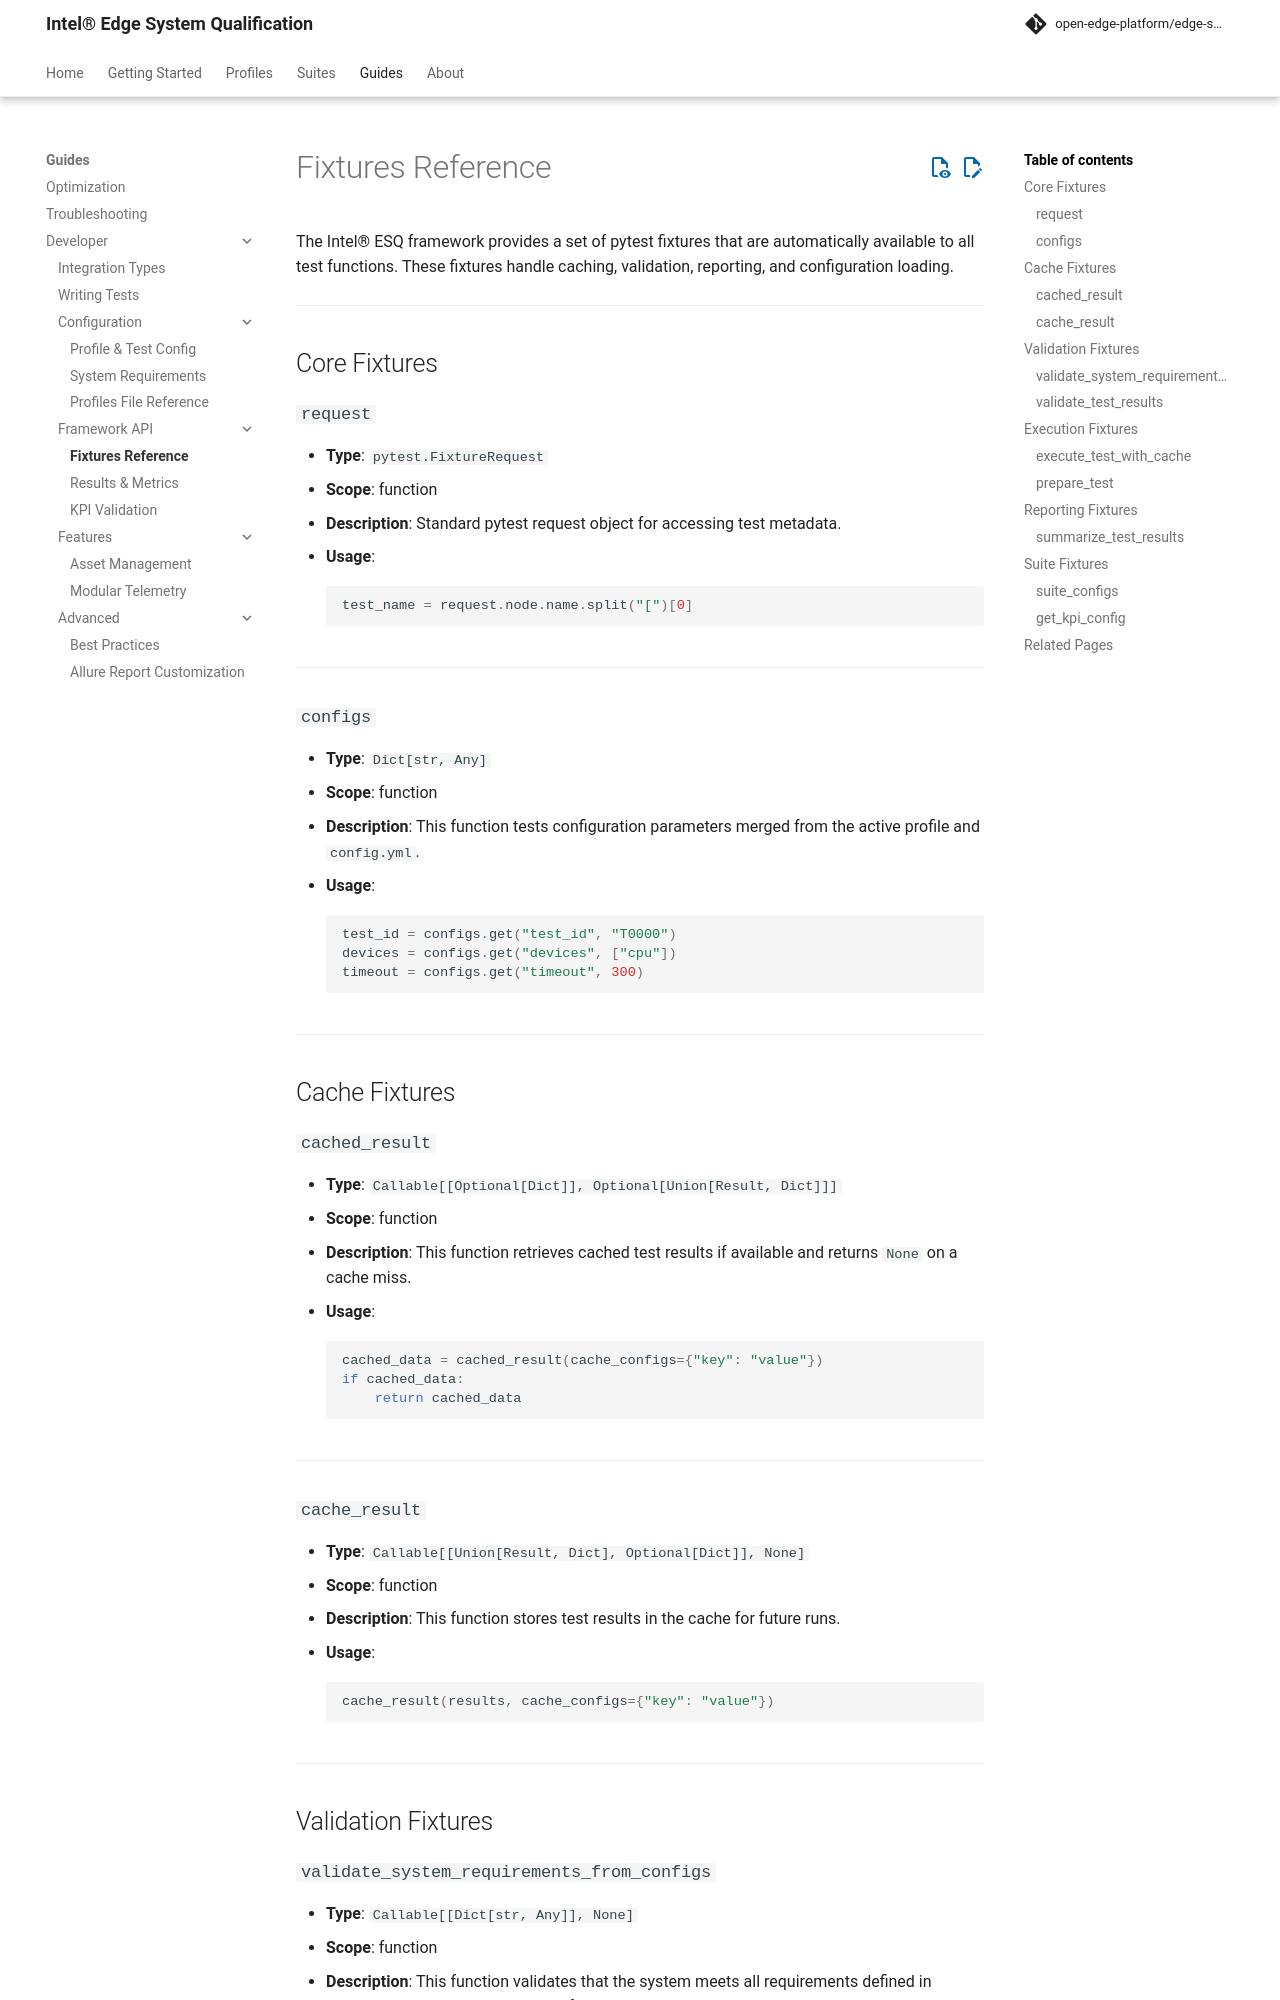

repository: open-edge-platform/edge-system-qualification · page: main/guides/developer/fixtures/index.html · generator: mkdocs

# Fixtures Reference

The Intel® ESQ framework provides a set of pytest fixtures that are automatically available to all test functions. These fixtures handle caching, validation, reporting, and configuration loading.

---

## Core Fixtures

### `request`

- **Type**: `pytest.FixtureRequest`
- **Scope**: function
- **Description**: Standard pytest request object for accessing test metadata.
- **Usage**:
  ```python
  test_name = request.node.name.split("[")[0]
  ```

---

### `configs`

- **Type**: `Dict[str, Any]`
- **Scope**: function
- **Description**: This function tests configuration parameters merged from the active profile and `config.yml`.
- **Usage**:
  ```python
  test_id = configs.get("test_id", "T0000")
  devices = configs.get("devices", ["cpu"])
  timeout = configs.get("timeout", 300)
  ```

---

## Cache Fixtures

### `cached_result`

- **Type**: `Callable[[Optional[Dict]], Optional[Union[Result, Dict]]]`
- **Scope**: function
- **Description**: This function retrieves cached test results if available and returns `None` on a cache miss.
- **Usage**:
  ```python
  cached_data = cached_result(cache_configs={"key": "value"})
  if cached_data:
      return cached_data
  ```

---

### `cache_result`

- **Type**: `Callable[[Union[Result, Dict], Optional[Dict]], None]`
- **Scope**: function
- **Description**: This function stores test results in the cache for future runs.
- **Usage**:
  ```python
  cache_result(results, cache_configs={"key": "value"})
  ```

---

## Validation Fixtures
